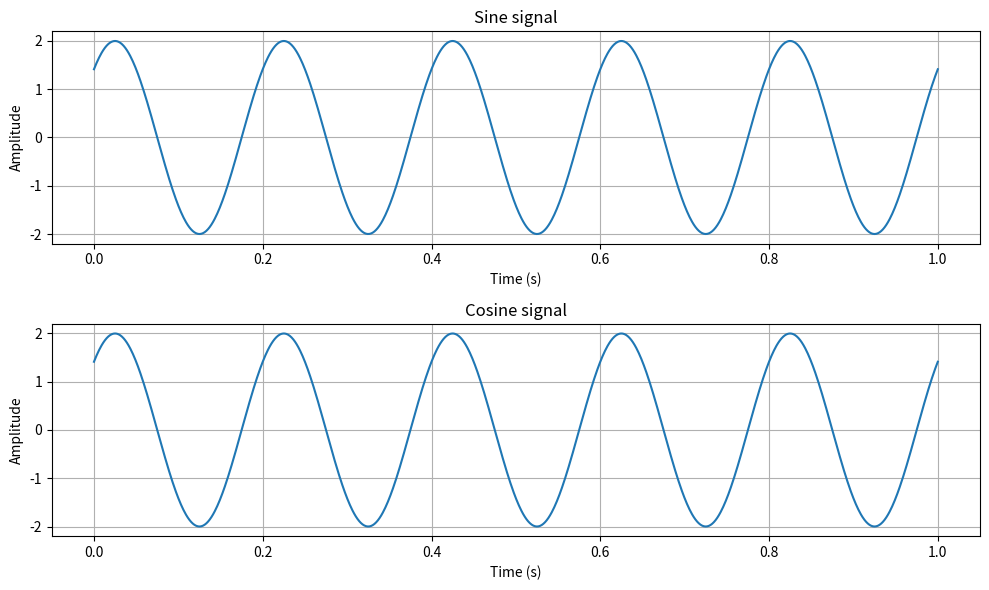

The script that saved this image:
import numpy as np
import matplotlib.pyplot as plt

def generate_signals(t, amplitude, frequency, phase):
    x = amplitude * np.sin(2 * np.pi * frequency * t + phase)
    y = amplitude * np.cos(2 * np.pi * frequency * t + phase - np.pi / 2)

    return x, y

def plot_signals(t, x, y):
    fig, axs = plt.subplots(2, 1, figsize=(10, 6))

    axs[0].plot(t, x)
    axs[0].set_title("Sine signal")
    axs[0].set_xlabel("Time (s)")
    axs[0].set_ylabel("Amplitude")
    axs[0].grid(True)

    axs[1].plot(t, y)
    axs[1].set_title("Cosine signal")
    axs[1].set_xlabel("Time (s)")
    axs[1].set_ylabel("Amplitude")
    axs[1].grid(True)

    plt.tight_layout()
    plt.savefig("ex_1.pdf", bbox_inches="tight")
    plt.show()

def ex_1():
    amplitude = 2
    frequency = 5
    phase = np.pi / 4

    t = np.linspace(0, 1, 1000)

    x, y = generate_signals(t, amplitude, frequency, phase)

    plot_signals(t, x, y)

    print("Signals identical:", np.allclose(x, y))

ex_1()
